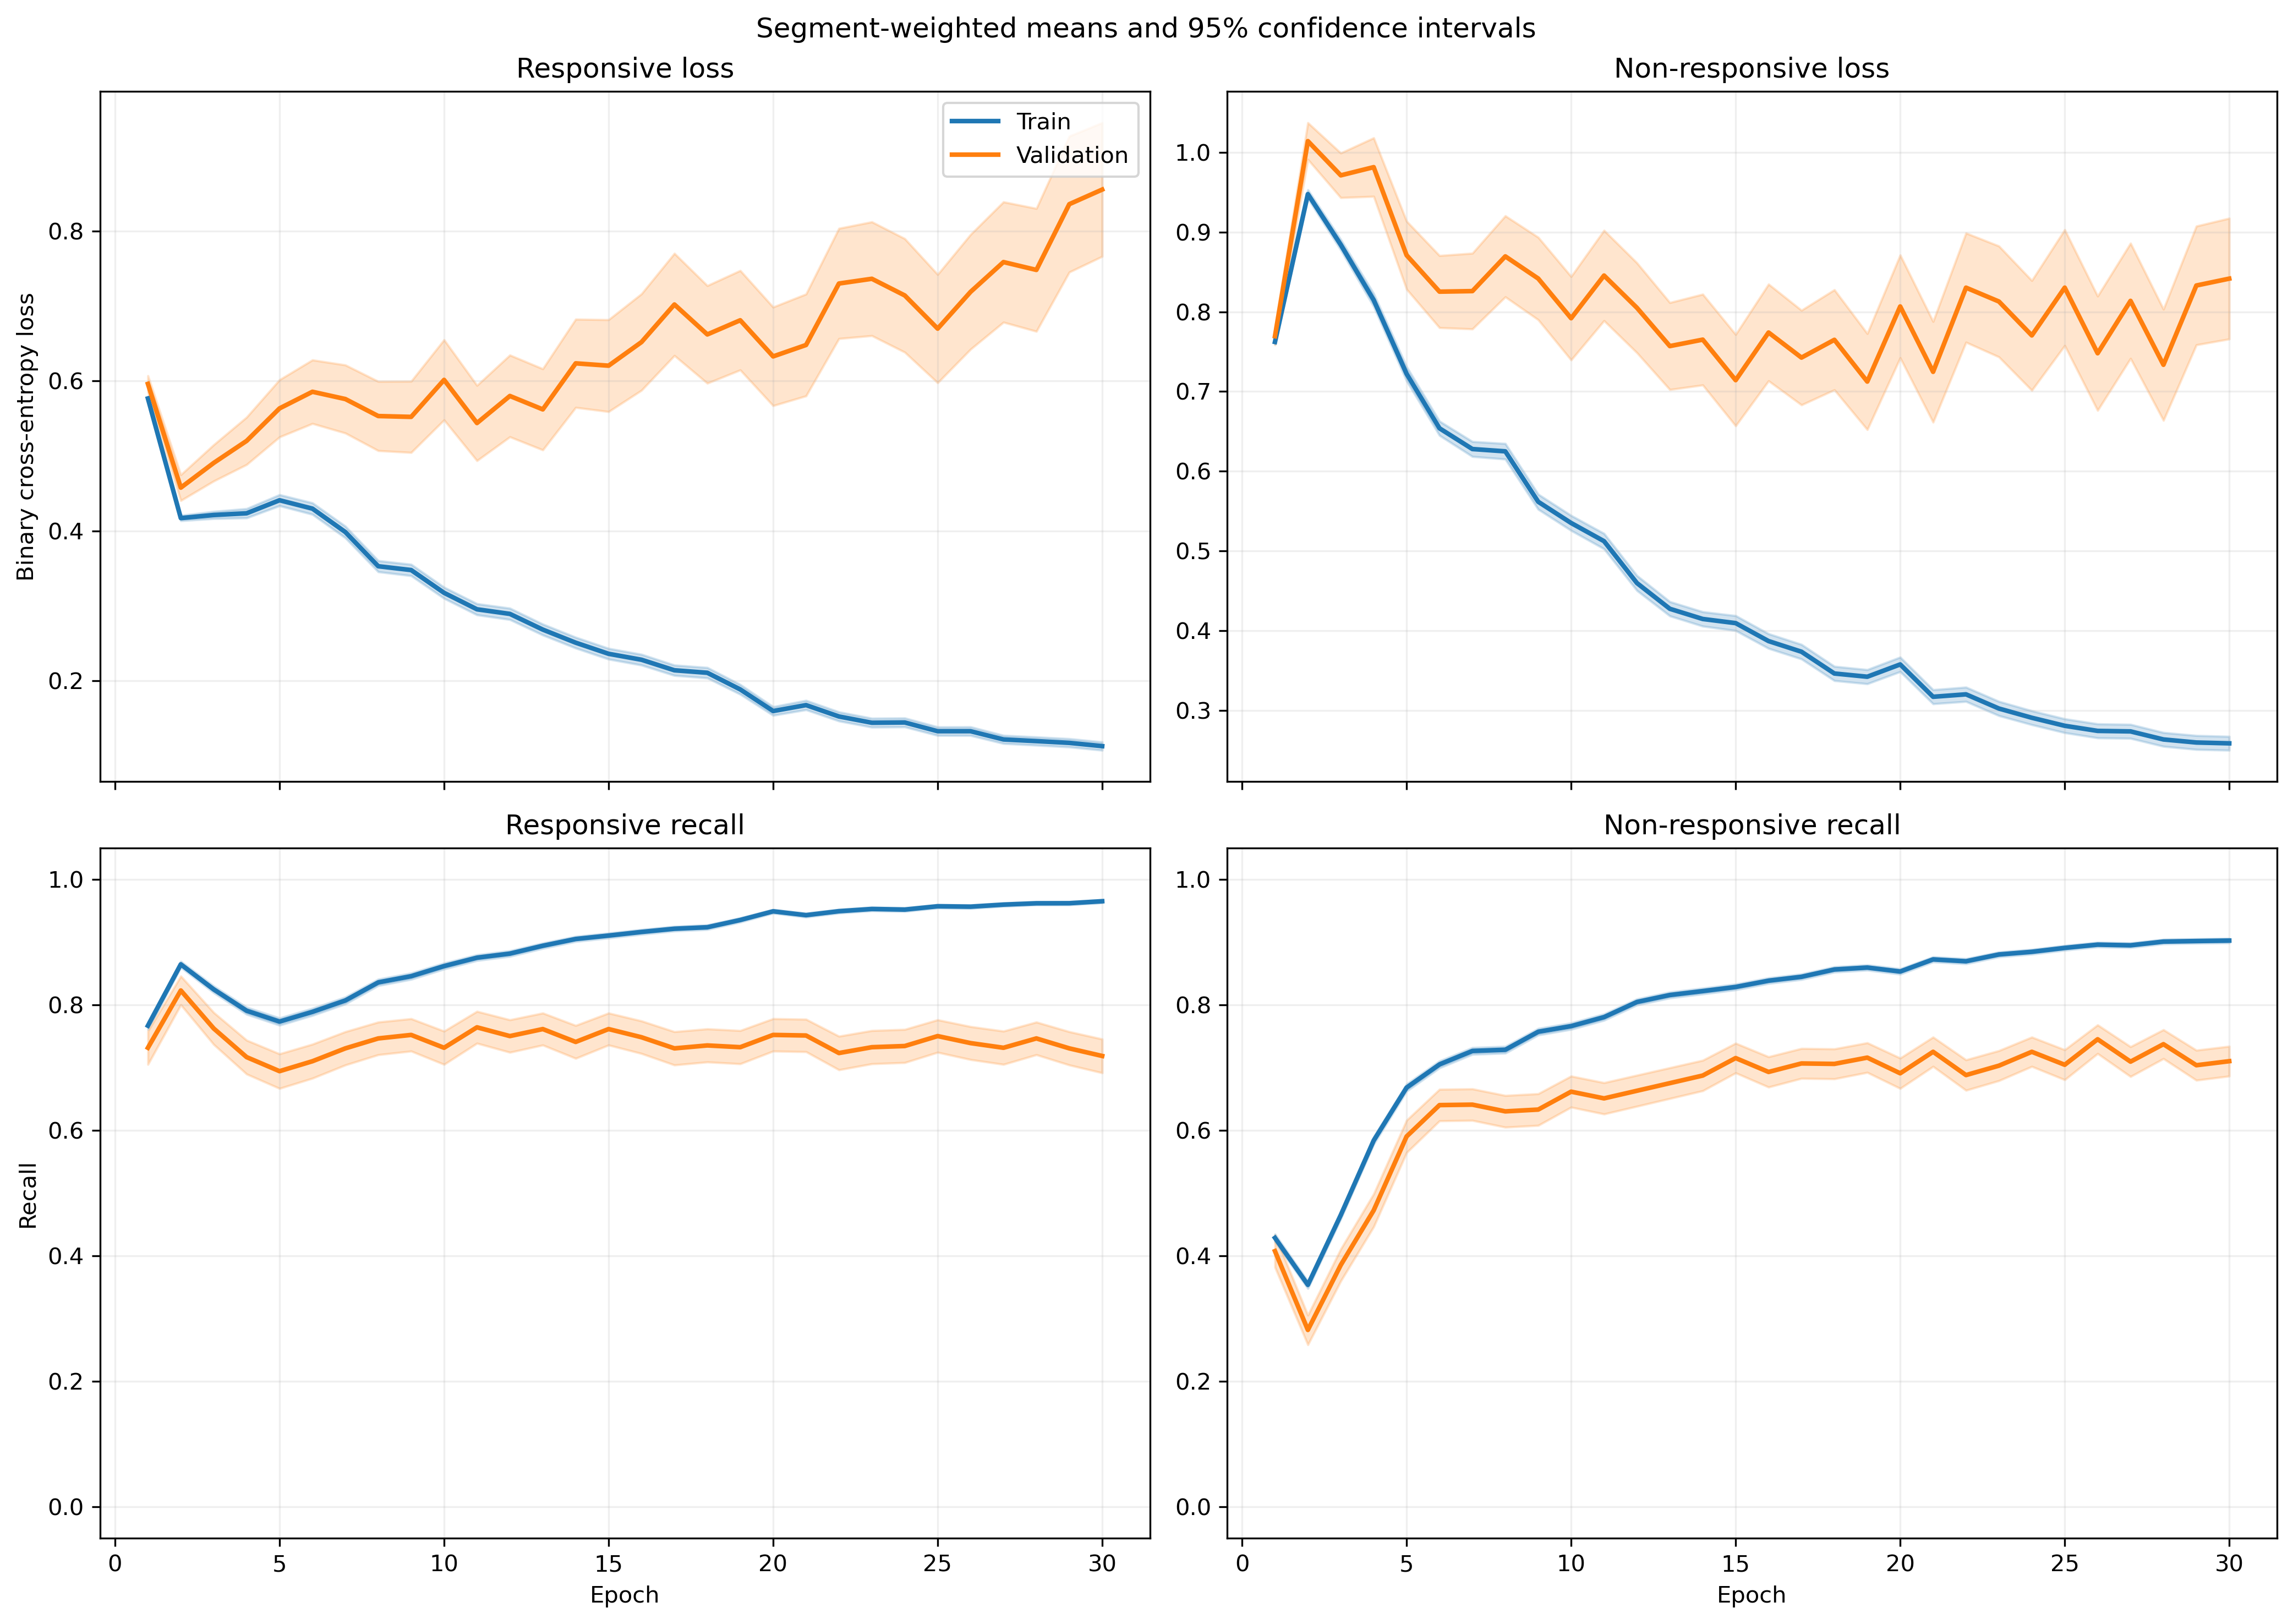

The table this chart was drawn from, first rows:
fold, epoch, split, r_loss, r_loss_count, r_loss_sum, r_loss_sum_sq, r_recall, r_recall_count, r_recall_sum, r_recall_sum_sq, nr_loss, nr_loss_count, nr_loss_sum, nr_loss_sum_sq, nr_recall, nr_recall_count, nr_recall_sum, nr_recall_sum_sq
1, 1, train, 0.5751, 1063, 611.3, 379.2, 0.7902, 1063, 840.0, 840.0, 0.7659, 1401, 1073, 878.5, 0.3961, 1401, 555.0, 555.0
1, 1, validation, 0.3771, 10, 3.771, 1.468, 1.0, 10, 10.0, 10.0, , 0, 0.0, 0.0, , 0, 0.0, 0.0
1, 2, train, 0.4149, 1063, 441, 245.6, 0.8777, 1063, 933.0, 933.0, 0.9478, 1401, 1328, 1503, 0.3255, 1401, 456.0, 456.0
1, 2, validation, 0.187, 10, 1.87, 0.3744, 1.0, 10, 10.0, 10.0, , 0, 0.0, 0.0, , 0, 0.0, 0.0
1, 3, train, 0.4241, 1063, 450.8, 317.9, 0.8316, 1063, 884.0, 884.0, 0.8725, 1401, 1222, 1458, 0.4661, 1401, 653.0, 653.0
1, 3, validation, 0.1612, 10, 1.612, 0.2909, 1.0, 10, 10.0, 10.0, , 0, 0.0, 0.0, , 0, 0.0, 0.0
1, 4, train, 0.4977, 1063, 529.1, 488.9, 0.7272, 1063, 773.0, 773.0, 0.6845, 1401, 959, 1133, 0.6702, 1401, 939.0, 939.0
1, 4, validation, 0.1775, 10, 1.775, 0.4299, 1.0, 10, 10.0, 10.0, , 0, 0.0, 0.0, , 0, 0.0, 0.0
1, 5, train, 0.3829, 1063, 407.1, 385.8, 0.8109, 1063, 862.0, 862.0, 0.7989, 1401, 1119, 1646, 0.6196, 1401, 868.0, 868.0
1, 5, validation, 0.1195, 10, 1.195, 0.2161, 1.0, 10, 10.0, 10.0, , 0, 0.0, 0.0, , 0, 0.0, 0.0
1, 6, train, 0.4464, 1063, 474.6, 535.8, 0.7676, 1063, 816.0, 816.0, 0.5861, 1401, 821.1, 1153, 0.7559, 1401, 1059, 1059
1, 6, validation, 0.1106, 10, 1.106, 0.1856, 1.0, 10, 10.0, 10.0, , 0, 0.0, 0.0, , 0, 0.0, 0.0
1, 7, train, 0.4363, 1063, 463.8, 595.7, 0.7761, 1063, 825.0, 825.0, 0.5432, 1401, 761, 1195, 0.7752, 1401, 1086, 1086
1, 7, validation, 0.134, 10, 1.34, 0.4557, 1.0, 10, 10.0, 10.0, , 0, 0.0, 0.0, , 0, 0.0, 0.0
1, 8, train, 0.3543, 1063, 376.6, 402.4, 0.8288, 1063, 881.0, 881.0, 0.56, 1401, 784.5, 1166, 0.7488, 1401, 1049, 1049
1, 8, validation, 0.1636, 10, 1.636, 0.5622, 1.0, 10, 10.0, 10.0, , 0, 0.0, 0.0, , 0, 0.0, 0.0
1, 9, train, 0.3512, 1063, 373.4, 456, 0.8391, 1063, 892.0, 892.0, 0.4737, 1401, 663.7, 1007, 0.7987, 1401, 1119, 1119
1, 9, validation, 0.1663, 10, 1.663, 0.6071, 1.0, 10, 10.0, 10.0, , 0, 0.0, 0.0, , 0, 0.0, 0.0
1, 10, train, 0.3094, 1063, 328.9, 352.3, 0.8551, 1063, 909.0, 909.0, 0.4772, 1401, 668.6, 1016, 0.803, 1401, 1125, 1125
1, 10, validation, 0.1759, 10, 1.759, 0.6287, 1.0, 10, 10.0, 10.0, , 0, 0.0, 0.0, , 0, 0.0, 0.0
1, 11, train, 0.2812, 1063, 299, 398.9, 0.8749, 1063, 930.0, 930.0, 0.5487, 1401, 768.7, 1494, 0.7702, 1401, 1079, 1079
1, 11, validation, 0.1428, 10, 1.428, 0.6819, 0.9, 10, 9.0, 9.0, , 0, 0.0, 0.0, , 0, 0.0, 0.0
1, 12, train, 0.3064, 1063, 325.7, 396, 0.8664, 1063, 921.0, 921.0, 0.4331, 1401, 606.7, 1049, 0.8223, 1401, 1152, 1152
1, 12, validation, 0.1563, 10, 1.563, 0.6309, 1.0, 10, 10.0, 10.0, , 0, 0.0, 0.0, , 0, 0.0, 0.0
1, 13, train, 0.2824, 1063, 300.2, 372.6, 0.8833, 1063, 939.0, 939.0, 0.3473, 1401, 486.6, 753.5, 0.8487, 1401, 1189, 1189
1, 13, validation, 0.1486, 10, 1.486, 0.4137, 1.0, 10, 10.0, 10.0, , 0, 0.0, 0.0, , 0, 0.0, 0.0
1, 14, train, 0.1885, 1063, 200.4, 252.5, 0.9379, 1063, 997.0, 997.0, 0.4789, 1401, 670.9, 1245, 0.793, 1401, 1111, 1111
1, 14, validation, 0.06325, 10, 0.6325, 0.06517, 1.0, 10, 10.0, 10.0, , 0, 0.0, 0.0, , 0, 0.0, 0.0
1, 15, train, 0.2136, 1063, 227, 317.4, 0.9229, 1063, 981.0, 981.0, 0.3983, 1401, 558.1, 1081, 0.8351, 1401, 1170, 1170
1, 15, validation, 0.06116, 10, 0.6116, 0.08424, 1.0, 10, 10.0, 10.0, , 0, 0.0, 0.0, , 0, 0.0, 0.0
1, 16, train, 0.2256, 1063, 239.8, 323, 0.9191, 1063, 977.0, 977.0, 0.3199, 1401, 448.2, 747.3, 0.8701, 1401, 1219, 1219
1, 16, validation, 0.1122, 10, 1.122, 0.249, 1.0, 10, 10.0, 10.0, , 0, 0.0, 0.0, , 0, 0.0, 0.0
1, 17, train, 0.1737, 1063, 184.7, 231.2, 0.9436, 1063, 1003, 1003, 0.3697, 1401, 517.9, 930.3, 0.8394, 1401, 1176, 1176
1, 17, validation, 0.05376, 10, 0.5376, 0.06539, 1.0, 10, 10.0, 10.0, , 0, 0.0, 0.0, , 0, 0.0, 0.0
1, 18, train, 0.2181, 1063, 231.9, 275.3, 0.9182, 1063, 976.0, 976.0, 0.2607, 1401, 365.3, 561.6, 0.8887, 1401, 1245, 1245
1, 18, validation, 0.155, 10, 1.55, 0.5169, 1.0, 10, 10.0, 10.0, , 0, 0.0, 0.0, , 0, 0.0, 0.0
1, 19, train, 0.137, 1063, 145.6, 159, 0.9633, 1063, 1024, 1024, 0.3487, 1401, 488.5, 851.9, 0.8423, 1401, 1180, 1180
1, 19, validation, 0.137, 10, 1.37, 0.4946, 1.0, 10, 10.0, 10.0, , 0, 0.0, 0.0, , 0, 0.0, 0.0
1, 20, train, 0.1757, 1063, 186.7, 282, 0.9426, 1063, 1002, 1002, 0.3016, 1401, 422.5, 823.3, 0.8758, 1401, 1227, 1227
1, 20, validation, 0.03288, 10, 0.3288, 0.02094, 1.0, 10, 10.0, 10.0, , 0, 0.0, 0.0, , 0, 0.0, 0.0
1, 21, train, 0.1918, 1063, 203.9, 318.7, 0.9332, 1063, 992.0, 992.0, 0.2596, 1401, 363.7, 727.8, 0.8915, 1401, 1249, 1249
1, 21, validation, 0.03748, 10, 0.3748, 0.04661, 1.0, 10, 10.0, 10.0, , 0, 0.0, 0.0, , 0, 0.0, 0.0
1, 22, train, 0.09677, 1063, 102.9, 111.4, 0.9746, 1063, 1036, 1036, 0.3624, 1401, 507.7, 1057, 0.853, 1401, 1195, 1195
1, 22, validation, 0.02429, 10, 0.2429, 0.01146, 1.0, 10, 10.0, 10.0, , 0, 0.0, 0.0, , 0, 0.0, 0.0
1, 23, train, 0.1566, 1063, 166.4, 248.7, 0.9436, 1063, 1003, 1003, 0.2442, 1401, 342.1, 689.9, 0.9029, 1401, 1265, 1265
1, 23, validation, 0.06519, 10, 0.6519, 0.1151, 1.0, 10, 10.0, 10.0, , 0, 0.0, 0.0, , 0, 0.0, 0.0
1, 24, train, 0.2052, 1063, 218.1, 306.5, 0.9182, 1063, 976.0, 976.0, 0.1799, 1401, 252, 451.3, 0.9322, 1401, 1306, 1306
1, 24, validation, 0.2253, 10, 2.253, 1.411, 0.9, 10, 9.0, 9.0, , 0, 0.0, 0.0, , 0, 0.0, 0.0
1, 25, train, 0.1297, 1063, 137.9, 196.6, 0.9586, 1063, 1019, 1019, 0.2389, 1401, 334.7, 692.6, 0.9044, 1401, 1267, 1267
1, 25, validation, 0.0386, 10, 0.386, 0.03461, 1.0, 10, 10.0, 10.0, , 0, 0.0, 0.0, , 0, 0.0, 0.0
1, 26, train, 0.1044, 1063, 111, 151.6, 0.9671, 1063, 1028, 1028, 0.2594, 1401, 363.4, 838.6, 0.9044, 1401, 1267, 1267
1, 26, validation, 0.04039, 10, 0.4039, 0.0401, 1.0, 10, 10.0, 10.0, , 0, 0.0, 0.0, , 0, 0.0, 0.0
1, 27, train, 0.09628, 1063, 102.3, 121.6, 0.9727, 1063, 1034, 1034, 0.2575, 1401, 360.8, 727.2, 0.8965, 1401, 1256, 1256
1, 27, validation, 0.03382, 10, 0.3382, 0.02193, 1.0, 10, 10.0, 10.0, , 0, 0.0, 0.0, , 0, 0.0, 0.0
1, 28, train, 0.107, 1063, 113.7, 129.4, 0.9595, 1063, 1020, 1020, 0.221, 1401, 309.6, 601.6, 0.9108, 1401, 1276, 1276
1, 28, validation, 0.1605, 10, 1.605, 0.8152, 0.9, 10, 9.0, 9.0, , 0, 0.0, 0.0, , 0, 0.0, 0.0
1, 29, train, 0.1308, 1063, 139.1, 229.9, 0.9473, 1063, 1007, 1007, 0.2374, 1401, 332.6, 766.9, 0.9101, 1401, 1275, 1275
1, 29, validation, 0.01831, 10, 0.1831, 0.007281, 1.0, 10, 10.0, 10.0, , 0, 0.0, 0.0, , 0, 0.0, 0.0
1, 30, train, 0.07243, 1063, 77, 85.59, 0.9802, 1063, 1042, 1042, 0.2664, 1401, 373.2, 769.3, 0.8929, 1401, 1251, 1251
1, 30, validation, 0.09755, 10, 0.9755, 0.4362, 1.0, 10, 10.0, 10.0, , 0, 0.0, 0.0, , 0, 0.0, 0.0
... 1,140 more rows
